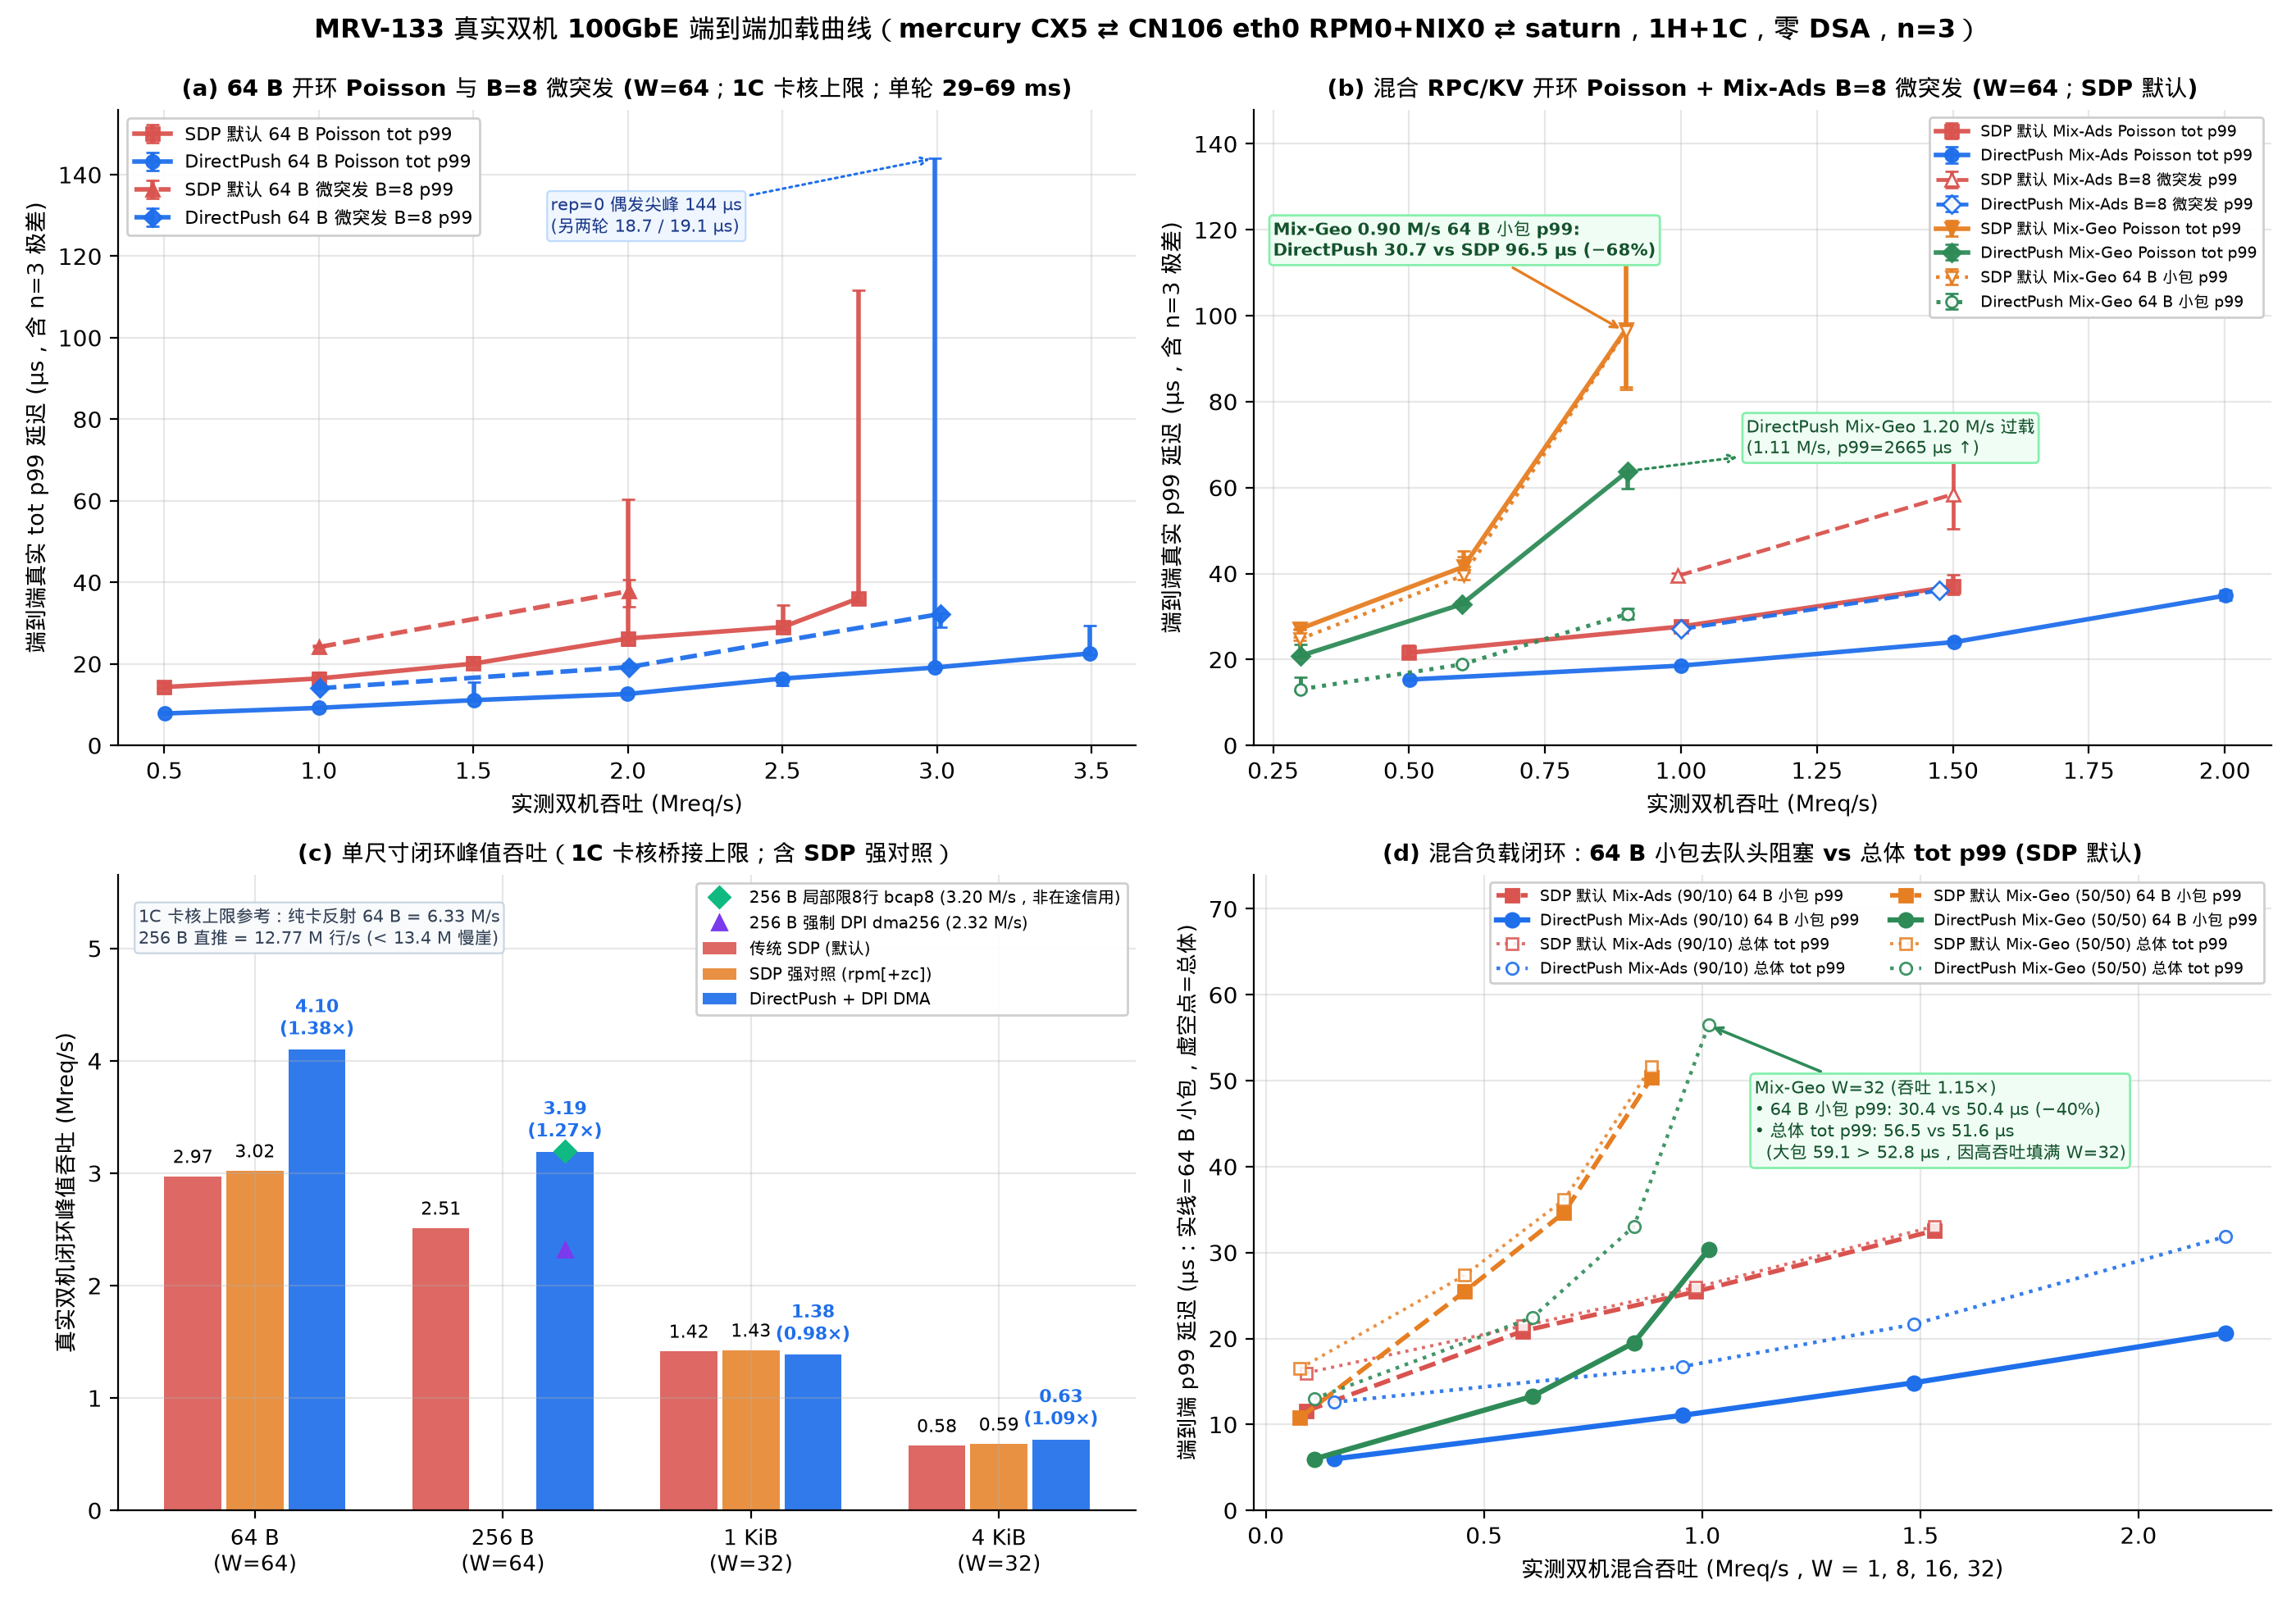

Write the Python code that produced this figure.
#!/usr/bin/env python3
"""MRV-133 Fig 2: Real 2-machine 100GbE loaded latency-throughput curves (4 panels).

Revisions:
- Explicitly labels default `SDP` (without `rx_poll_mem=1`) on open-loop (a, b) and mixed closed-loop (d).
- Panel (b): adds symmetric `SDP 默认 Mix-Geo 64 B 小包 p99` and all 12 verified `Mix-Ads B=8` micro-burst runs.
- Panel (c): clarifies `1C` card-core bridge ceiling (`card_echo 64B = 6.33 M/s`), `256 B = 12.77 M 行/s < 13.4 M`
  cliff, and labels `bcap8` accurately as local per-poll drain cap (not MRV-115 in-flight line credit).
- Panel (d): plots BOTH `64 B 小包 p99` AND overall `tot p99` for `Mix-Ads` & `Mix-Geo`, transparently showing
  the `Mix-Geo W=32` `tot p99` trade-off (`56.5 > 51.7 µs`) alongside the `64 B` HoL reduction (`30.4 vs 50.4 µs`).
"""

import json
import pathlib
import statistics
import sys

import matplotlib.pyplot as plt
import numpy as np

sys.path.insert(0, str(pathlib.Path(__file__).resolve().parent))
import mrvplot

RUNS = pathlib.Path(__file__).resolve().parents[2] / "logs/mrv133-2026-11-21/runs.jsonl"


def load_runs():
    by_cfg = {}
    for line in RUNS.read_text().splitlines():
        if not line.strip():
            continue
        r = json.loads(line)
        assert r.get("verified"), f"Unverified run: {r['cfg']} rep={r['rep']}"
        by_cfg.setdefault(r["cfg"], []).append(r)
    return by_cfg


def stats_of(by_cfg, cfg, key):
    vals = [r["client"][key] for r in by_cfg[cfg]]
    m = statistics.median(vals)
    return m, m - min(vals), max(vals) - m


def main():
    by_cfg = load_runs()
    C_SDP = "#d9534f"
    C_DP = "#1f6feb"
    C_ORG = "#e67e22"
    C_GRN = "#2e8b57"

    fig, axes = plt.subplots(2, 2, figsize=(14.0, 9.8))
    (ax_a, ax_b), (ax_c, ax_d) = axes

    def plot_ol(ax, prefix, rates, col, marker, ls, label, key="tot_p99_us", lw=2.0, ms=5.8, mfc=None, alpha=0.95):
        xs, ys, lo, hi = [], [], [], []
        for r in rates:
            cfg = f"{prefix}{r}"
            if cfg not in by_cfg:
                continue
            xm, _, _ = stats_of(by_cfg, cfg, "achieved_mrps")
            ym, ylo, yhi = stats_of(by_cfg, cfg, key)
            xs.append(xm)
            ys.append(ym)
            lo.append(ylo)
            hi.append(yhi)
        kw = dict(fmt=f"{marker}{ls}", color=col, lw=lw, ms=ms, capsize=3, alpha=alpha, label=label)
        if mfc is not None:
            kw["mfc"] = mfc
        ax.errorbar(xs, ys, yerr=[lo, hi], **kw)
        return xs, ys

    # ---- (a) 64 B open-loop Poisson & B=8 micro-burst ----
    plot_ol(ax_a, "sdp_64_pois_r", [500, 1000, 1500, 2000, 2500, 2750], C_SDP, "s", "-", "SDP 默认 64 B Poisson tot p99")
    plot_ol(ax_a, "direct_64_pois_r", [500, 1000, 1500, 2000, 2500, 3000, 3500], C_DP, "o", "-", "DirectPush 64 B Poisson tot p99")
    plot_ol(ax_a, "sdp_64_b8_r", [1000, 2000], C_SDP, "^", "--", "SDP 默认 64 B 微突发 B=8 p99")
    plot_ol(ax_a, "direct_64_b8_r", [1000, 2000, 3000], C_DP, "D", "--", "DirectPush 64 B 微突发 B=8 p99")
    ax_a.annotate(
        "rep=0 偶发尖峰 144 µs\n(另两轮 18.7 / 19.1 µs)",
        xy=(2.992, 144.05),
        xytext=(1.75, 126),
        arrowprops=dict(arrowstyle="->", color=C_DP, lw=1.1, ls=":"),
        fontsize=7.6,
        color="#1e3a8a",
        bbox=dict(boxstyle="round,pad=0.2", fc="#eff6ff", ec="#bfdbfe", lw=0.8),
    )
    ax_a.set_ylim(0, 156)
    ax_a.set_xlabel("实测双机吞吐 (Mreq/s)", fontsize=9.8)
    ax_a.set_ylabel("端到端真实 tot p99 延迟 (µs，含 n=3 极差)", fontsize=9.8)
    ax_a.set_title("(a) 64 B 开环 Poisson 与 B=8 微突发 (W=64；1C 卡核上限；单轮 29–69 ms)", fontsize=10.2, fontweight="bold")
    ax_a.legend(loc="upper left", fontsize=7.9, frameon=True, facecolor="white", framealpha=0.94)

    # ---- (b) Mix-Ads (Poisson + B=8) & Mix-Geo (Poisson tot + symmetric 64 B small p99) ----
    plot_ol(ax_b, "sdp_mix_ads_pois_r", [500, 1000, 1500], C_SDP, "s", "-", "SDP 默认 Mix-Ads Poisson tot p99")
    plot_ol(ax_b, "direct_mix_ads_pois_r", [500, 1000, 1500, 2000], C_DP, "o", "-", "DirectPush Mix-Ads Poisson tot p99")
    plot_ol(ax_b, "sdp_mix_ads_b8_r", [1000, 1500], C_SDP, "^", "--", "SDP 默认 Mix-Ads B=8 微突发 p99", lw=1.7, ms=5.5, mfc="white")
    plot_ol(ax_b, "direct_mix_ads_b8_r", [1000, 1500], C_DP, "D", "--", "DirectPush Mix-Ads B=8 微突发 p99", lw=1.7, ms=5.5, mfc="white")
    plot_ol(ax_b, "sdp_mix_geo_pois_r", [300, 600, 900], C_ORG, "v", "-", "SDP 默认 Mix-Geo Poisson tot p99")
    plot_ol(ax_b, "direct_mix_geo_pois_r", [300, 600, 900], C_GRN, "D", "-", "DirectPush Mix-Geo Poisson tot p99")
    plot_ol(ax_b, "sdp_mix_geo_pois_r", [300, 600, 900], C_ORG, "v", ":", "SDP 默认 Mix-Geo 64 B 小包 p99", key="small_p99_us", lw=1.6, ms=5.0, mfc="white")
    plot_ol(ax_b, "direct_mix_geo_pois_r", [300, 600, 900], C_GRN, "o", ":", "DirectPush Mix-Geo 64 B 小包 p99", key="small_p99_us", lw=1.8, ms=5.0, mfc="white")

    sat_x, _, _ = stats_of(by_cfg, "direct_mix_geo_pois_r1200", "achieved_mrps")
    sat_y, _, _ = stats_of(by_cfg, "direct_mix_geo_pois_r1200", "tot_p99_us")
    ax_b.annotate(
        f"DirectPush Mix-Geo 1.20 M/s 过载\n({sat_x:.2f} M/s, p99={sat_y:.0f} µs ↑)",
        xy=(0.903, 63.85),
        xytext=(1.12, 68),
        arrowprops=dict(arrowstyle="<-", color=C_GRN, lw=1.2, ls=":"),
        fontsize=7.6,
        color="#14532d",
        bbox=dict(boxstyle="round,pad=0.22", fc="#f0fdf4", ec="#86efac"),
    )
    ax_b.annotate(
        "Mix-Geo 0.90 M/s 64 B 小包 p99:\nDirectPush 30.7 vs SDP 96.5 µs (−68%)",
        xy=(0.895, 96.45),
        xytext=(0.25, 114),
        arrowprops=dict(arrowstyle="->", color=C_ORG, lw=1.2),
        fontsize=7.5,
        fontweight="bold",
        color="#14532d",
        bbox=dict(boxstyle="round,pad=0.22", fc="#f0fdf4", ec="#86efac"),
    )
    ax_b.set_ylim(0, 148)
    ax_b.set_xlabel("实测双机吞吐 (Mreq/s)", fontsize=9.8)
    ax_b.set_ylabel("端到端真实 p99 延迟 (µs，含 n=3 极差)", fontsize=9.8)
    ax_b.set_title("(b) 混合 RPC/KV 开环 Poisson + Mix-Ads B=8 微突发 (W=64；SDP 默认)", fontsize=10.2, fontweight="bold")
    ax_b.legend(loc="upper right", fontsize=7.0, frameon=True, facecolor="white", framealpha=0.94, ncol=1)

    # ---- (c) Closed-loop single-size throughput (peak W) ----
    cats = ["64 B\n(W=64)", "256 B\n(W=64)", "1 KiB\n(W=32)", "4 KiB\n(W=32)"]
    sdp_tp = [
        stats_of(by_cfg, "sdp_64_w64", "achieved_mrps")[0],
        stats_of(by_cfg, "sdp_256_w64", "achieved_mrps")[0],
        stats_of(by_cfg, "sdp_1024_w32", "achieved_mrps")[0],
        stats_of(by_cfg, "sdp_4096_w32", "achieved_mrps")[0],
    ]
    rpm_tp = [
        stats_of(by_cfg, "sdp_rpm_64_w64", "achieved_mrps")[0],
        np.nan,
        stats_of(by_cfg, "sdp_rpm_zc_1024_w32", "achieved_mrps")[0],
        stats_of(by_cfg, "sdp_rpm_zc_4096_w32", "achieved_mrps")[0],
    ]
    dp_tp = [
        stats_of(by_cfg, "direct_64_w64", "achieved_mrps")[0],
        stats_of(by_cfg, "direct_256_w64", "achieved_mrps")[0],
        stats_of(by_cfg, "direct_1024_w32", "achieved_mrps")[0],
        stats_of(by_cfg, "direct_4096_w32", "achieved_mrps")[0],
    ]
    echo_64_tp = stats_of(by_cfg, "card_echo_64_w64", "achieved_mrps")[0]
    xc = np.arange(len(cats))
    wc = 0.25
    ax_c.bar(xc - wc, sdp_tp, wc * 0.92, color=C_SDP, alpha=0.88, label="传统 SDP (默认)")
    ax_c.bar(xc, [0 if np.isnan(v) else v for v in rpm_tp], wc * 0.92, color=C_ORG, alpha=0.85, label="SDP 强对照 (rpm[+zc])")
    ax_c.bar(xc + wc, dp_tp, wc * 0.92, color=C_DP, alpha=0.92, label="DirectPush + DPI DMA")
    for i in range(len(cats)):
        ax_c.text(xc[i] - wc, sdp_tp[i] + 0.08, f"{sdp_tp[i]:.2f}", ha="center", va="bottom", fontsize=8.1)
        if not np.isnan(rpm_tp[i]):
            ax_c.text(xc[i], rpm_tp[i] + 0.08, f"{rpm_tp[i]:.2f}", ha="center", va="bottom", fontsize=8.1)
        ratio = dp_tp[i] / sdp_tp[i]
        ax_c.text(
            xc[i] + wc,
            dp_tp[i] + 0.08,
            f"{dp_tp[i]:.2f}\n({ratio:.2f}×)",
            ha="center",
            va="bottom",
            fontsize=8.1,
            fontweight="bold",
            color=C_DP,
        )
    bc_tp = stats_of(by_cfg, "direct_256_bcap8_w64", "achieved_mrps")[0]
    d2_tp = stats_of(by_cfg, "direct_256_dma256_w64", "achieved_mrps")[0]
    ax_c.plot(xc[1] + wc, bc_tp, "D", color="#10b981", ms=6.8, label=f"256 B 局部限8行 bcap8 ({bc_tp:.2f} M/s，非在途信用)")
    ax_c.plot(xc[1] + wc, d2_tp, "^", color="#7c3aed", ms=6.8, label=f"256 B 强制 DPI dma256 ({d2_tp:.2f} M/s)")

    ax_c.text(
        0.02,
        0.95,
        f"1C 卡核上限参考：纯卡反射 64 B = {echo_64_tp:.2f} M/s\n256 B 直推 = {dp_tp[1]*4:.2f} M 行/s (< 13.4 M 慢崖)",
        transform=ax_c.transAxes,
        ha="left",
        va="top",
        fontsize=7.6,
        color="#334155",
        bbox=dict(boxstyle="round,pad=0.22", fc="#f8fafc", ec="#cbd5e1", lw=0.8),
    )
    ax_c.set_xticks(xc)
    ax_c.set_xticklabels(cats, fontsize=9.4)
    ax_c.set_ylabel("真实双机闭环峰值吞吐 (Mreq/s)", fontsize=9.8)
    ax_c.set_ylim(0, max(dp_tp) * 1.38)
    ax_c.set_title("(c) 单尺寸闭环峰值吞吐（1C 卡核桥接上限；含 SDP 强对照）", fontsize=10.2, fontweight="bold")
    ax_c.legend(loc="upper right", fontsize=7.3, frameon=True, facecolor="white", framealpha=0.94)

    # ---- (d) Closed-loop Mix-Ads & Mix-Geo: BOTH 64 B small_p99 AND overall tot_p99 ----
    ws = [1, 8, 16, 32]
    for wl, col_s, col_d, lbl in [
        ("mix_ads", C_SDP, C_DP, "Mix-Ads (90/10)"),
        ("mix_geo", C_ORG, C_GRN, "Mix-Geo (50/50)"),
    ]:
        xs_s = [stats_of(by_cfg, f"sdp_{wl}_w{w}", "achieved_mrps")[0] for w in ws]
        ys_s_sm = [stats_of(by_cfg, f"sdp_{wl}_w{w}", "small_p99_us")[0] for w in ws]
        ys_s_tot = [stats_of(by_cfg, f"sdp_{wl}_w{w}", "tot_p99_us")[0] for w in ws]
        xs_d = [stats_of(by_cfg, f"direct_{wl}_w{w}", "achieved_mrps")[0] for w in ws]
        ys_d_sm = [stats_of(by_cfg, f"direct_{wl}_w{w}", "small_p99_us")[0] for w in ws]
        ys_d_tot = [stats_of(by_cfg, f"direct_{wl}_w{w}", "tot_p99_us")[0] for w in ws]

        ax_d.plot(xs_s, ys_s_sm, "s--", color=col_s, lw=2.0, ms=5.8, label=f"SDP 默认 {lbl} 64 B 小包 p99")
        ax_d.plot(xs_d, ys_d_sm, "o-", color=col_d, lw=2.3, ms=6.2, label=f"DirectPush {lbl} 64 B 小包 p99")
        ax_d.plot(xs_s, ys_s_tot, "s:", color=col_s, lw=1.4, ms=5.0, mfc="white", alpha=0.85, label=f"SDP 默认 {lbl} 总体 tot p99")
        ax_d.plot(xs_d, ys_d_tot, "o:", color=col_d, lw=1.6, ms=5.2, mfc="white", alpha=0.90, label=f"DirectPush {lbl} 总体 tot p99")

    s_geo_x, _, _ = stats_of(by_cfg, "sdp_mix_geo_w32", "achieved_mrps")
    s_geo_sm, _, _ = stats_of(by_cfg, "sdp_mix_geo_w32", "small_p99_us")
    s_geo_tot, _, _ = stats_of(by_cfg, "sdp_mix_geo_w32", "tot_p99_us")
    d_geo_x, _, _ = stats_of(by_cfg, "direct_mix_geo_w32", "achieved_mrps")
    d_geo_sm, _, _ = stats_of(by_cfg, "direct_mix_geo_w32", "small_p99_us")
    d_geo_tot, _, _ = stats_of(by_cfg, "direct_mix_geo_w32", "tot_p99_us")
    d_geo_lg, _, _ = stats_of(by_cfg, "direct_mix_geo_w32", "large_p99_us")
    s_geo_lg, _, _ = stats_of(by_cfg, "sdp_mix_geo_w32", "large_p99_us")

    ax_d.annotate(
        f"Mix-Geo W=32 (吞吐 {d_geo_x/s_geo_x:.2f}×)\n"
        f"• 64 B 小包 p99: {d_geo_sm:.1f} vs {s_geo_sm:.1f} µs (−{(1-d_geo_sm/s_geo_sm)*100:.0f}%)\n"
        f"• 总体 tot p99: {d_geo_tot:.1f} vs {s_geo_tot:.1f} µs\n"
        f"  (大包 {d_geo_lg:.1f} > {s_geo_lg:.1f} µs，因高吞吐填满 W=32)",
        xy=(d_geo_x, d_geo_tot),
        xytext=(1.12, 41.0),
        arrowprops=dict(arrowstyle="->", color=C_GRN, lw=1.3),
        fontsize=7.5,
        color="#14532d",
        bbox=dict(boxstyle="round,pad=0.24", fc="#f0fdf4", ec="#86efac"),
    )
    ax_d.set_ylim(0, 74)
    ax_d.set_xlabel("实测双机混合吞吐 (Mreq/s，W = 1, 8, 16, 32)", fontsize=9.8)
    ax_d.set_ylabel("端到端 p99 延迟 (µs：实线=64 B 小包，虚空点=总体)", fontsize=9.5)
    ax_d.set_title("(d) 混合负载闭环：64 B 小包去队头阻塞 vs 总体 tot p99 (SDP 默认)", fontsize=10.2, fontweight="bold")
    ax_d.legend(loc="upper right", fontsize=6.8, frameon=True, facecolor="white", framealpha=0.94, ncol=2)

    fig.suptitle(
        "MRV-133 真实双机 100GbE 端到端加载曲线（mercury CX5 ⇄ CN106 eth0 RPM0+NIX0 ⇄ saturn，1H+1C，零 DSA，n=3）",
        fontsize=11.6,
        fontweight="bold",
        y=0.99,
    )
    png = mrvplot.save(fig, "mrv-133-lat-tput")
    print(f"Wrote {png}")


if __name__ == "__main__":
    main()
